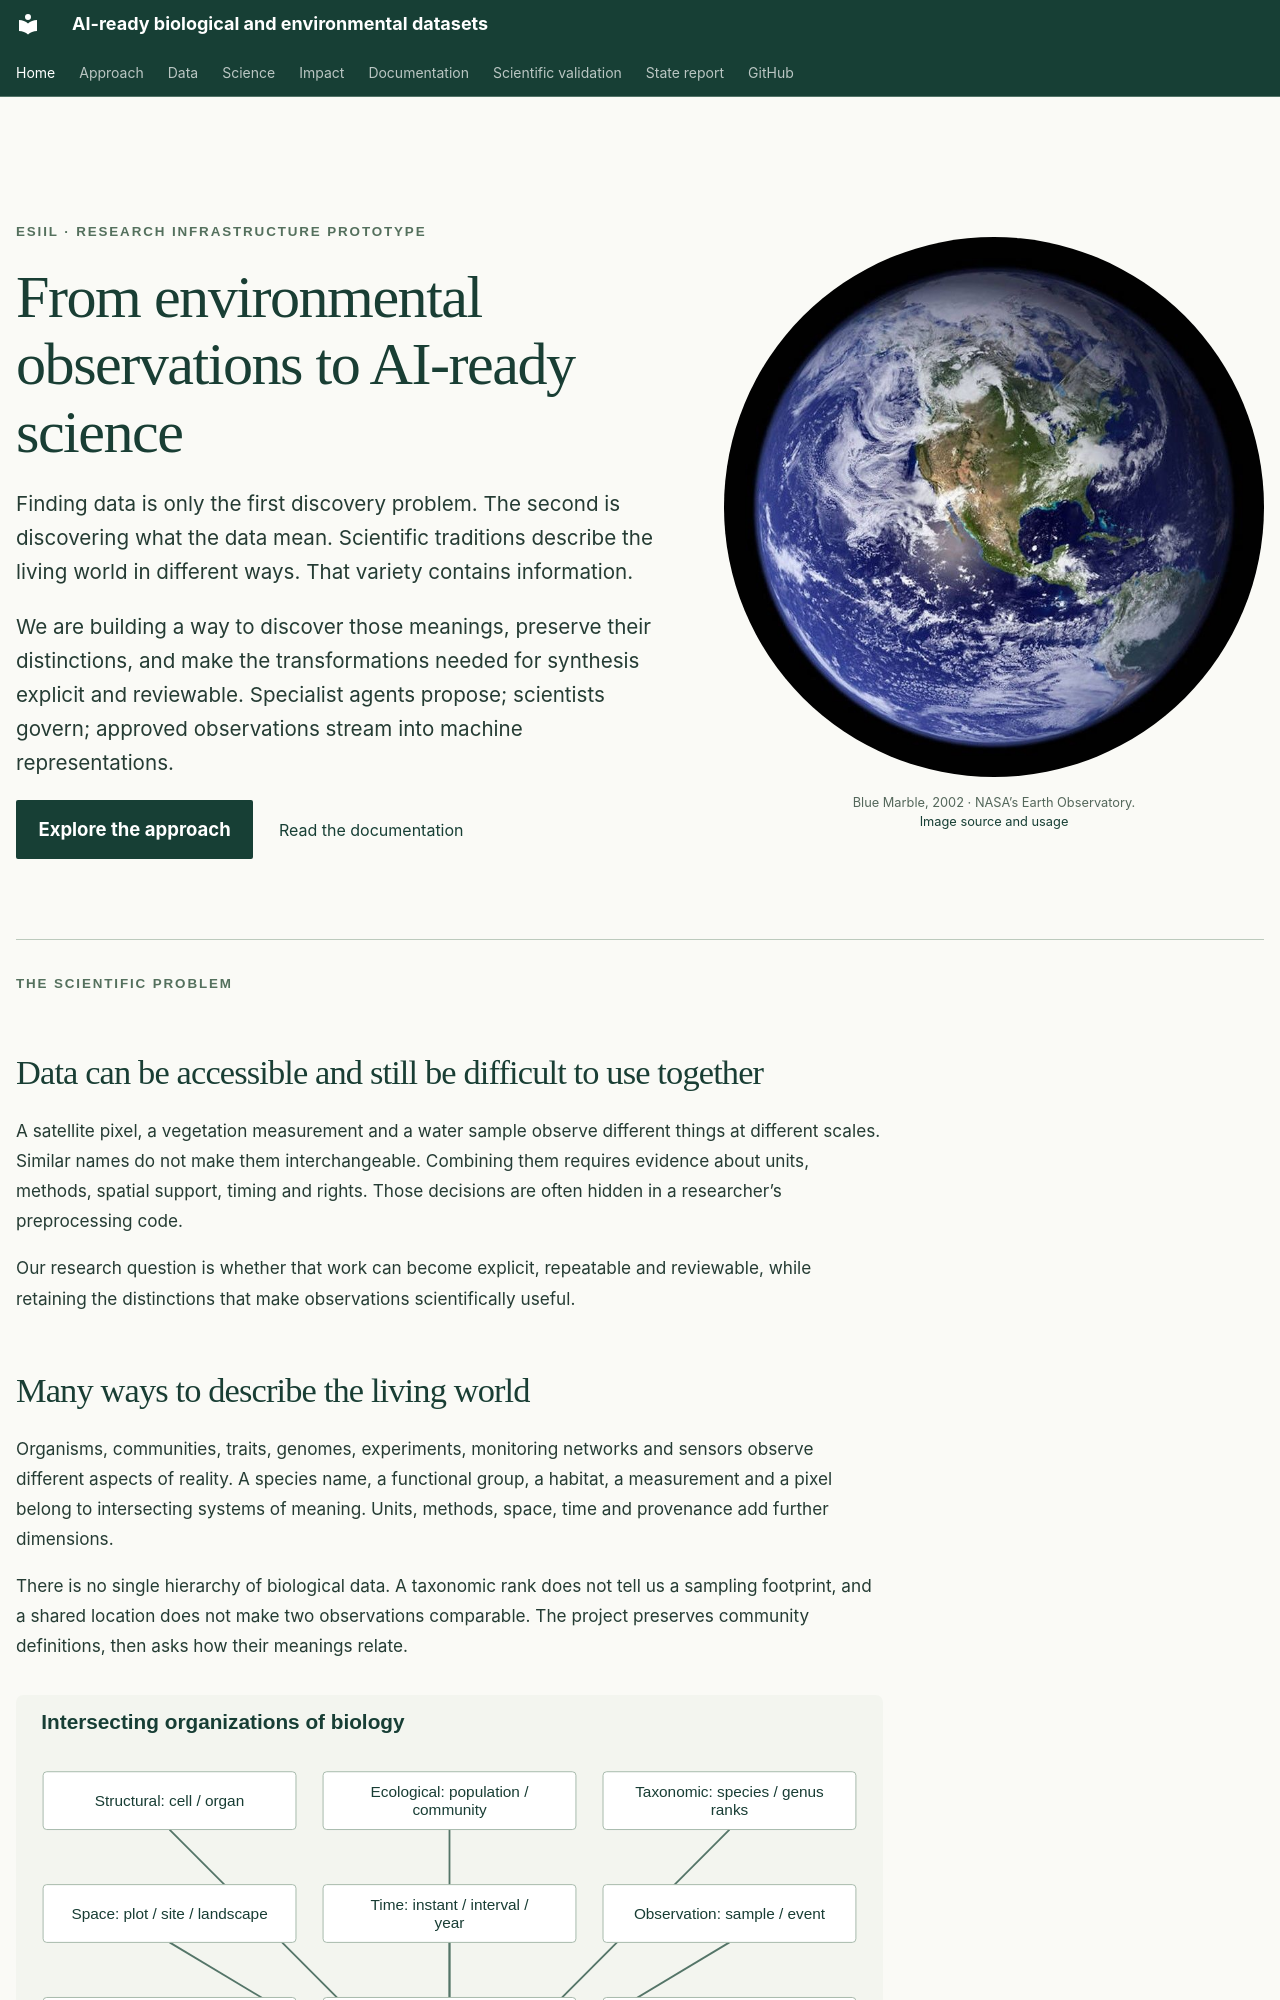

repository: CU-ESIIL/AI_ready_datasets · page: index.html · generator: mkdocs

---
hide:
  - navigation
  - toc
---

<div class="research-hero" markdown>
<div class="hero-copy" markdown>
<p class="eyebrow">ESIIL · Research infrastructure prototype</p>

# From environmental observations to AI-ready science

Finding data is only the first discovery problem. The second is discovering
what the data mean. Scientific traditions describe the living world in different
ways. That variety contains information.

We are building a way to discover those meanings, preserve their distinctions,
and make the transformations needed for synthesis explicit and reviewable.
Specialist agents propose; scientists govern; approved observations stream into
machine representations.

[Explore the approach](approach.md){ .md-button .md-button--primary }
[Read the documentation](documentation/index.md){ .text-link }

</div>
<figure class="hero-earth">
<img src="assets/blue-marble-2002.jpg" alt="NASA composite of Earth’s western hemisphere, showing oceans, continents and cloud systems" width="800" height="800">
<figcaption>Blue Marble, 2002 · NASA’s Earth Observatory.<br><a href="image-credits/">Image source and usage</a></figcaption>
</figure>
</div>

<p class="eyebrow">The scientific problem</p>

## Data can be accessible and still be difficult to use together

A satellite pixel, a vegetation measurement and a water sample observe different
things at different scales. Similar names do not make them interchangeable.
Combining them requires evidence about units, methods, spatial support, timing
and rights. Those decisions are often hidden in a researcher’s preprocessing code.

Our research question is whether that work can become explicit, repeatable and
reviewable, while retaining the distinctions that make observations scientifically useful.
